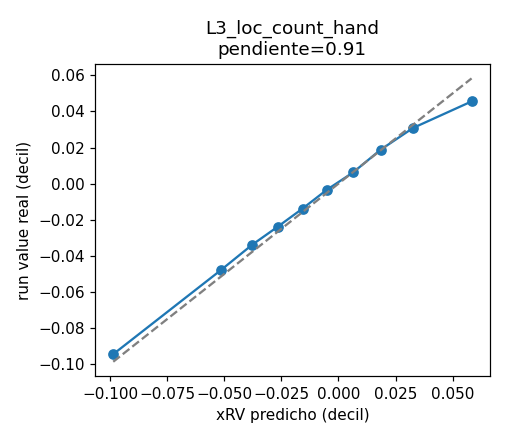

The table this chart was drawn from, first rows:
bin, xrv, real, n
0, -0.09866, -0.09449, 29049
1, -0.05163, -0.04803, 29048
2, -0.03781, -0.03387, 29048
3, -0.02654, -0.0238, 29048
4, -0.01574, -0.01382, 29048
5, -0.004928, -0.003243, 29048
6, 0.006453, 0.00625, 29048
7, 0.01848, 0.01882, 29048
8, 0.03273, 0.03089, 29048
9, 0.05832, 0.04556, 29049
